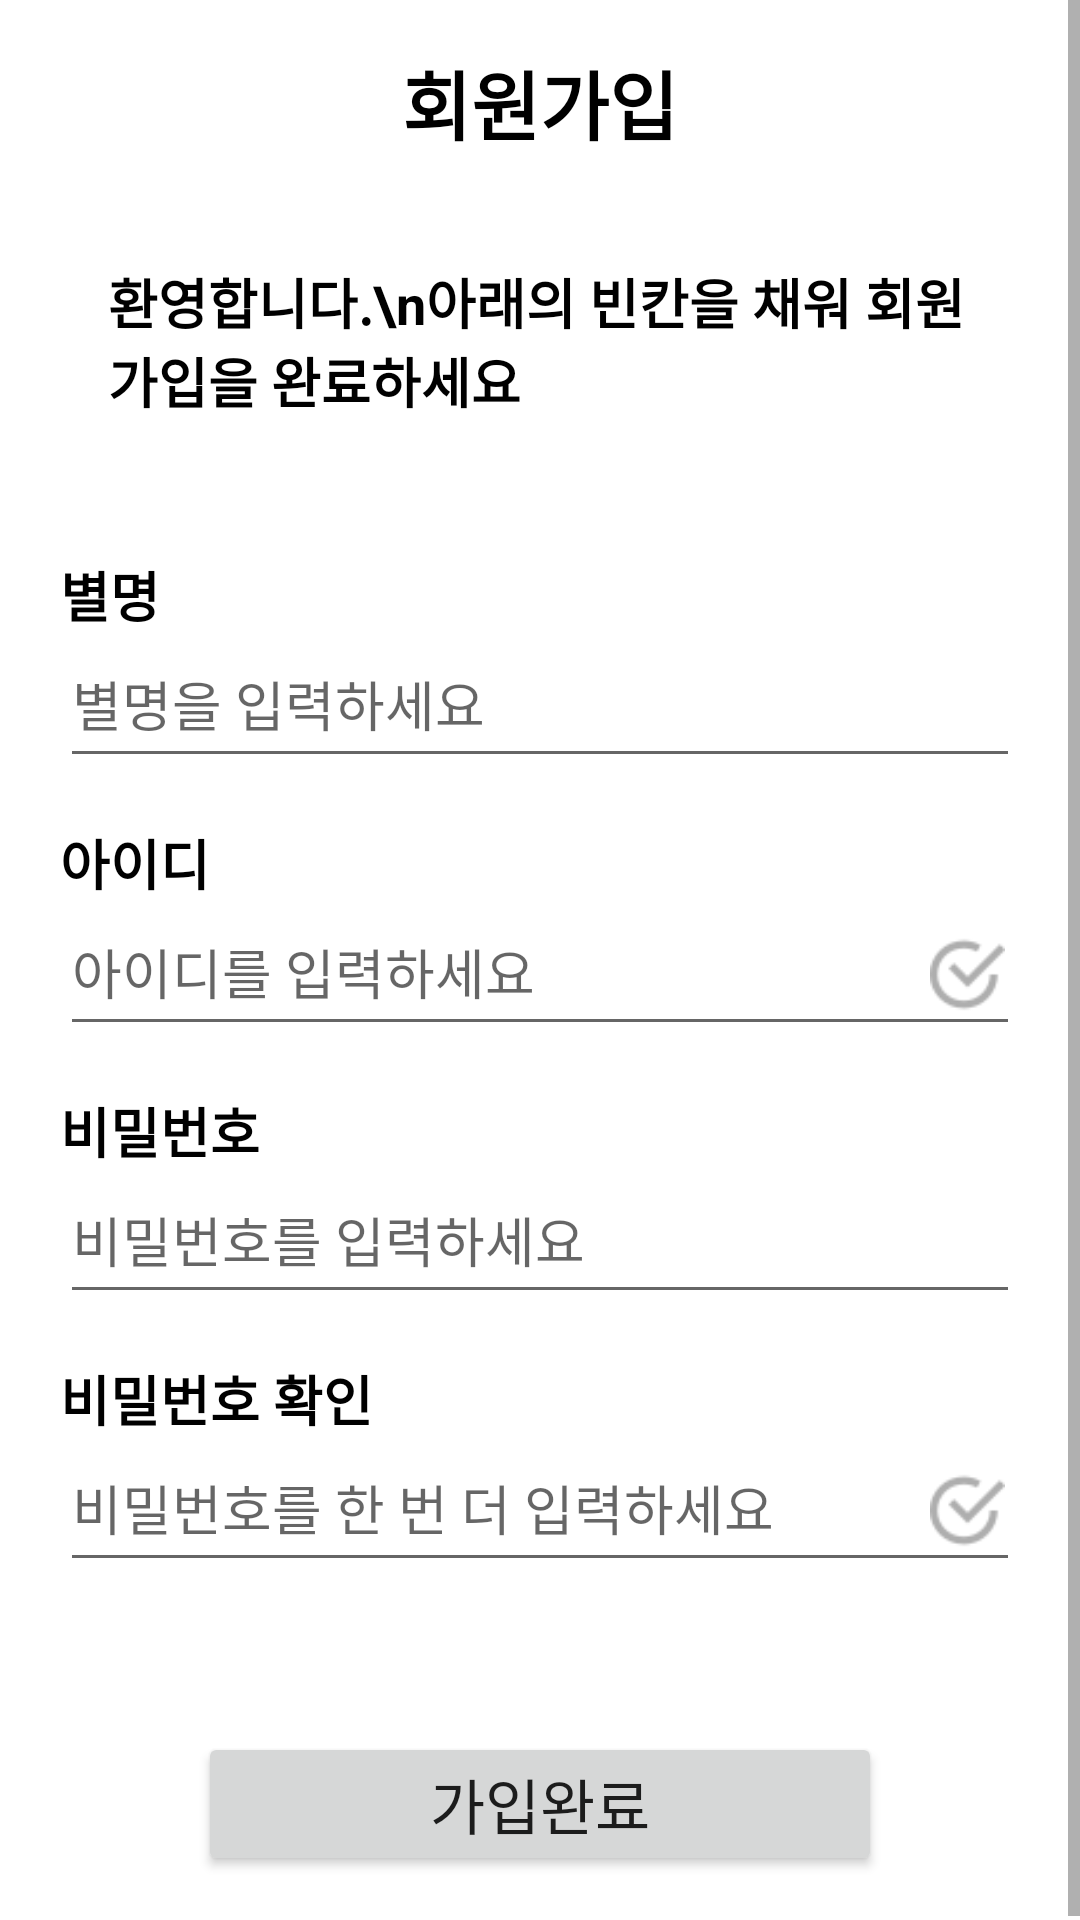

Write the Android layout XML for this screen, with the resource values it uses.
<!-- AndroidManifest.xml: application theme Theme.AppointmentGeneration -->
<!-- res/layout/fragment_sign_up.xml -->
<ScrollView xmlns:android="http://schemas.android.com/apk/res/android"
    xmlns:app="http://schemas.android.com/apk/res-auto"
    xmlns:tools="http://schemas.android.com/tools"
    android:layout_width="match_parent"
    android:layout_height="match_parent"
    tools:context=".SignUp"
    android:id="@+id/signup_scroll_view">

    <LinearLayout
        android:layout_width="match_parent"
        android:layout_height="wrap_content"
        android:gravity="center"
        android:orientation="vertical"
        android:padding="16dp"
        android:id="@+id/signup_page">

        <TextView
            android:layout_width="wrap_content"
            android:layout_height="wrap_content"
            android:text="회원가입"
            android:textSize="25dp"
            android:textColor="@color/black"
            android:textStyle="bold" />

        <View
            android:layout_width="match_parent"
            android:layout_height="15dp" />

        <TextView
            android:layout_width="wrap_content"
            android:layout_height="wrap_content"
            android:layout_gravity="start"
            android:layout_margin="20dp"
            android:text="환영합니다.\n아래의 빈칸을 채워 회원가입을 완료하세요"
            android:textSize="18dp"
            android:textColor="@color/black"
            android:textStyle="bold" />

        <View
            android:layout_width="match_parent"
            android:layout_height="25dp" />

        <LinearLayout
            android:layout_width="320dp"
            android:layout_height="wrap_content"
            android:orientation="vertical">

            <TextView
                android:id="@+id/nickname_text"
                android:layout_width="wrap_content"
                android:layout_height="wrap_content"
                android:text="별명"
                android:textSize="18dp"
                android:textStyle="bold"
                android:textColor="@color/black" />

            <EditText
                android:id="@+id/nickname_edit_text"
                android:layout_width="match_parent"
                android:layout_height="wrap_content"
                android:singleLine="true"
                android:minHeight="48dp"
                android:gravity="start"
                android:hint="별명을 입력하세요" />

            <View
                android:layout_width="match_parent"
                android:layout_height="15dp" />

            <TextView
                android:id="@+id/id_text"
                android:layout_width="wrap_content"
                android:layout_height="wrap_content"
                android:text="아이디"
                android:textSize="18dp"
                android:textStyle="bold"
                android:textColor="@color/black" />

            <androidx.constraintlayout.widget.ConstraintLayout
                android:layout_width="match_parent"
                android:layout_height="wrap_content">
                <EditText
                    android:id="@+id/id_edit_text"
                    android:layout_width="match_parent"
                    android:layout_height="wrap_content"
                    android:minHeight="48dp"
                    android:singleLine="true"
                    android:gravity="start"
                    android:hint="아이디를 입력하세요"
                    tools:ignore="MissingConstraints" />
                <ImageView
                    android:id="@+id/id_check_icon"
                    android:layout_width="35dp"
                    android:layout_height="35dp"
                    android:padding="5dp"
                    android:src="@drawable/check_grey"
                    app:layout_constraintTop_toTopOf="@id/id_edit_text"
                    app:layout_constraintBottom_toBottomOf="@id/id_edit_text"
                    app:layout_constraintEnd_toEndOf="parent" />
            </androidx.constraintlayout.widget.ConstraintLayout>

            <View
                android:layout_width="match_parent"
                android:layout_height="15dp" />

            <TextView
                android:id="@+id/pw_text"
                android:layout_width="wrap_content"
                android:layout_height="wrap_content"
                android:text="비밀번호"
                android:textSize="18dp"
                android:textStyle="bold"
                android:textColor="@color/black" />

            <EditText
                android:id="@+id/pw_edit_text"
                android:layout_width="match_parent"
                android:layout_height="wrap_content"
                android:singleLine="true"
                android:minHeight="48dp"
                android:gravity="start"
                android:hint="비밀번호를 입력하세요" />

            <View
                android:layout_width="match_parent"
                android:layout_height="15dp" />

            <TextView
                android:id="@+id/pw_check_text"
                android:layout_width="wrap_content"
                android:layout_height="wrap_content"
                android:text="비밀번호 확인"
                android:textSize="18dp"
                android:textStyle="bold"
                android:textColor="@color/black" />

            <androidx.constraintlayout.widget.ConstraintLayout
                android:layout_width="match_parent"
                android:layout_height="wrap_content">
                <EditText
                    android:id="@+id/pw_check_edit_text"
                    android:layout_width="match_parent"
                    android:layout_height="wrap_content"
                    android:minHeight="48dp"
                    android:singleLine="true"
                    android:gravity="start"
                    android:hint="비밀번호를 한 번 더 입력하세요"
                    tools:ignore="MissingConstraints" />
                <ImageView
                    android:id="@+id/pw_check_icon"
                    android:layout_width="35dp"
                    android:layout_height="35dp"
                    android:padding="5dp"
                    android:src="@drawable/check_grey"
                    app:layout_constraintTop_toTopOf="@id/pw_check_edit_text"
                    app:layout_constraintBottom_toBottomOf="@id/pw_check_edit_text"
                    app:layout_constraintEnd_toEndOf="parent" />
            </androidx.constraintlayout.widget.ConstraintLayout>

        </LinearLayout>

        <Button
            android:id="@+id/signup_page_signup_button"
            android:layout_width="match_parent"
            android:layout_height="wrap_content"
            android:padding="8dp"
            android:layout_marginHorizontal="50dp"
            android:layout_marginTop="50dp"
            android:text="가입완료"
            android:textSize="20dp" />
    </LinearLayout>
</ScrollView>
<!-- resources referenced by this layout -->
<resources>
  <color name="black">#FF000000</color>
  <!-- drawable check_grey: png bitmap (drawable, 1185 bytes) -->
  <style name="Theme.AppointmentGeneration" parent="Theme.MaterialComponents.Light.DarkActionBar">
          <item name="colorPrimary">#914DFF</item>
          <item name="colorPrimaryDark">#9932CC</item>
          <item name="colorAccent">#BA55D3</item>
  
          
          <item name="materialButtonStyle">@style/Widget.App.Button</item>
      </style>
  <style name="Widget.App.Button" parent="Widget.MaterialComponents.Button">
          <item name="android:textColor">@color/white</item>
          <item name="backgroundTint">#914DFF</item>
      </style>
  <color name="white">#FFFFFFFF</color>
</resources>
